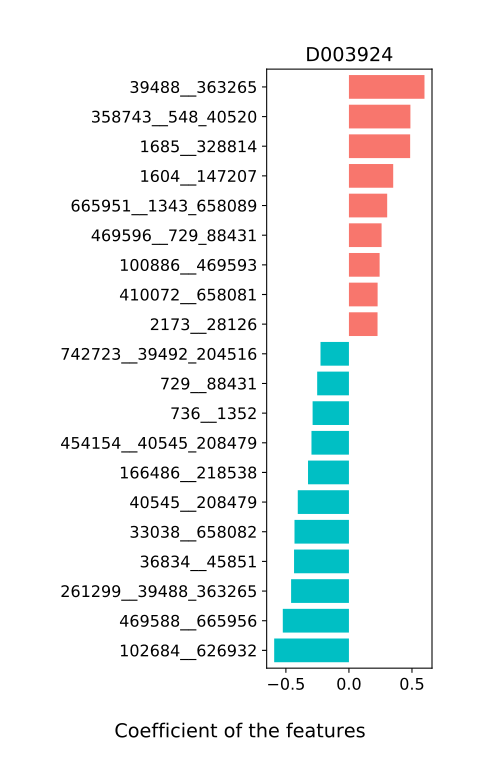

Source data for this figure (header and first rows):
, D003924
28118__47678, -0.005455
39491__329854, -0.01882
1681__562_751585, -0.1325
626929__820_29361, 0.03619
562__751585, -0.1284
1624__818_291644, 0.08508
820__29361, -0.06045
338188__817_357276, 0.01638
665951__1343_658089, 0.3034
487173__28116_46503, 0.006343
156456__905_1584, 0.006558
29348__292800, -0.0
1547__457421, -0.0
905__1584, -0.0
626933__649756, -0.0
1686__376805, -0.0
52226__39496_487174, -0.03489
411489__28117_246787, -0.03844
1318__1304_301301, -0.05564
40519__46228, 0.03614
1343__658089, 0.09715
105841__39490_371601, -0.0
818__291644, -0.07479
469610__33038_658082, -0.1396
658085__1351_469592, -0.08784
84112__28026_158847, -0.1731
28116__46503, -0.08736
658086__328812_387661, -0.1358
817__357276, -0.05794
823__437897, -0.1739
214856__573_29466, -0.1007
39490__371601, 0.09101
546__908612, -0.2045
1304__301301, 0.06561
39496__487174, -0.1103
564__736_1352, -0.0
584__1604_147207, 0.05558
71452__102684_626932, -0.04566
1579__100886_469593, 0.09486
35833__36834_45851, 0.0302
1351__469592, 0.1448
1308__491921, 0.09034
28117__246787, -0.1028
1328__1623_39485, -0.0
328812__387661, 0.1554
33038__658082, -0.4317
1226323__46506_328813, -0.137
674529__1735_28111, 0.1484
1596__469588_665956, -0.166
573__29466, -0.1407
1598__1685_328814, -0.0
358743__548_40520, 0.4876
28026__158847, 0.02774
736__1352, -0.2881
1604__147207, 0.3511
102684__626932, -0.5928
1211813__410072_658081, 0.01459
1623__39485, 0.1393
742723__39492_204516, -0.2254
46506__328813, -0.05041
... 31 more rows
